Run: headless pygame with SDL's dummy video driver; simulated clock (each Clock.tick advances the game by its frame time, no real sleeping); random seed 0; keys injected as events and as key.get_pressed() state; mouse plan: one left click at the window centre at the start of phase 2, then a move to the lower-right quarter at the start of phase 3.
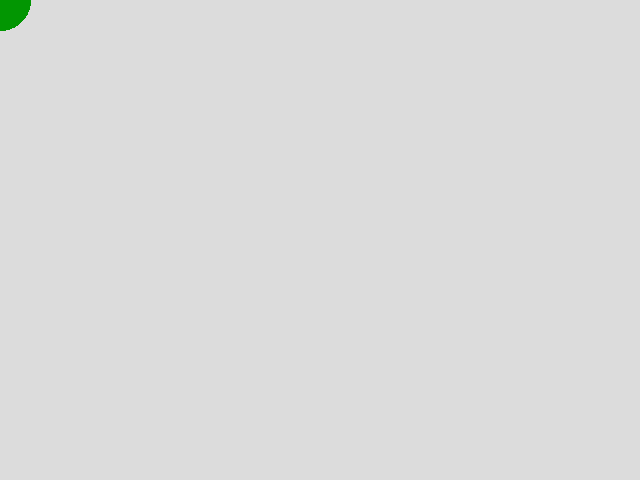
Frame 1 of 4 · flips 1–60 · no input
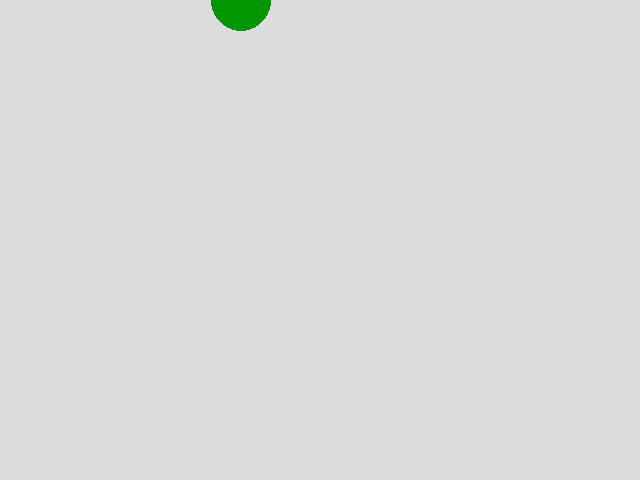
Frame 2 of 4 · flips 61–180 · clicked the window centre · tapped SPACE, RETURN · held RIGHT (→), D
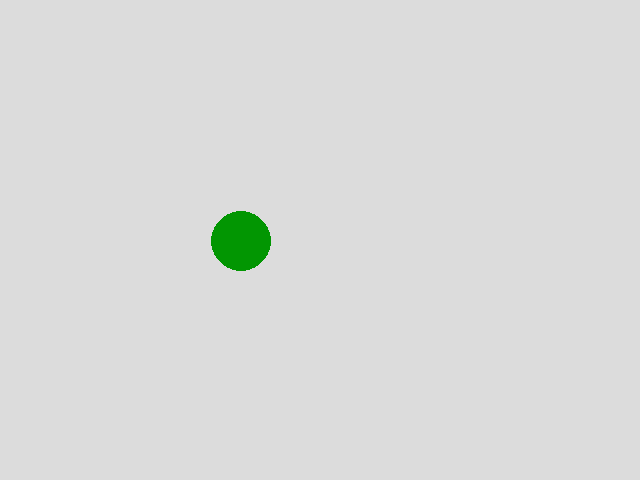
Frame 3 of 4 · flips 181–300 · moved the mouse to the lower-right quarter · held DOWN (↓), S
Frame 4 of 4 · flips 301–420 · held LEFT (←), A, UP (↑), W · screen same as frame 1, image omitted

The pygame program that drew these frames:

import pygame
from pygame.locals import *
import math

# init stuff
pygame.init()
screen = pygame.display.set_mode((640, 480))
clock = pygame.time.Clock()
run = True
orbs = []
px = 1
py = 1
clock = pygame.time.Clock()


# movement from one point to another
def Move(t0, t1, psx, psy, speed):
    global mx
    global my

    speed = speed

    distance = [t0 - psx, t1 - psy]
    norm = math.sqrt(distance[0] ** 2 + distance[1] ** 2)
    direction = [distance[0] / norm, distance[1] / norm]

    bullet_vector = [direction[0] * speed, direction[1] * speed]
    return bullet_vector


# bullet class
class Orb(object):
    def __init__(self, posorg, posdest):
        self.posx = posorg[0]
        self.posy = posorg[1]
        self.targx = posdest[0]
        self.targy = posdest[1]
        self.posorg = posorg
        self.bullet_vector = Move(self.targx, self.targy, self.posx, self.posy, 20)

    def update(self):
        self.posx += self.bullet_vector[0]
        self.posy += self.bullet_vector[1]
        pygame.draw.circle(screen, (0, 0, 255), (int(self.posx), int(self.posy)), 5)


# main loop
while run:
    screen.fill((220, 220, 220))
    for o in orbs:
        o.update()
    (mx, my) = (pygame.mouse.get_pos()[0], pygame.mouse.get_pos()[1])

    for e in pygame.event.get():
        # quit on close button
        if e.type == QUIT:
            run = False
        if e.type == MOUSEBUTTONDOWN:
            if e.button == 1:
                orbs.append(Orb((px, py), (mx, my)))
                """px py это позиция игрока mx my позиция мыши"""
    # player_dir movement
    key = pygame.key.get_pressed()

    if key[K_a]:
        px -= 2
    if key[K_d]:
        px += 2
    if key[K_w]:
        py -= 2
    if key[K_s]:
        py += 2
    clock.tick(60)
    pygame.draw.circle(screen, (2, 150, 2), (int(px), int(py)), 30)
    pygame.display.update()
